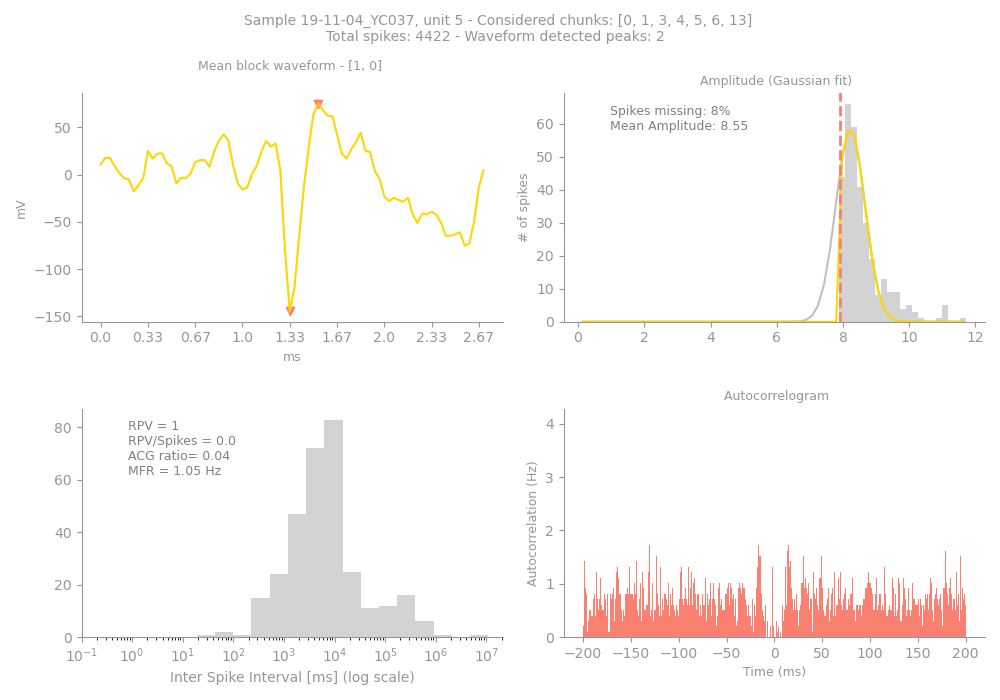

The file beside this chart, header and first rows:
Sample, Unit, PeakChUnit, SpikesUnit, GoodChunks, GoodChunksList, WvfChunks, WvfChunksList, SpikesBlock, PercMissingSpikesBlock, MFRBlockHz, MeanAmpBlock, RPVBlock, FpBlockFancy, FpBlockSimple, ACGViolationRatio, WvfPeaksBlock, PeaksBlock_x, PeaksBlock_y, BigPkNegBlock
19-11-04_YC037, 5, 8, 4422, 7, [0, 1, 3, 4, 5, 6, 13], 2, [1, 0], 318, 8, 1.05, 8.55, 1, , 0.0, 0.04, 2, [40, 46], [-144.69147, 74.9588], 1
